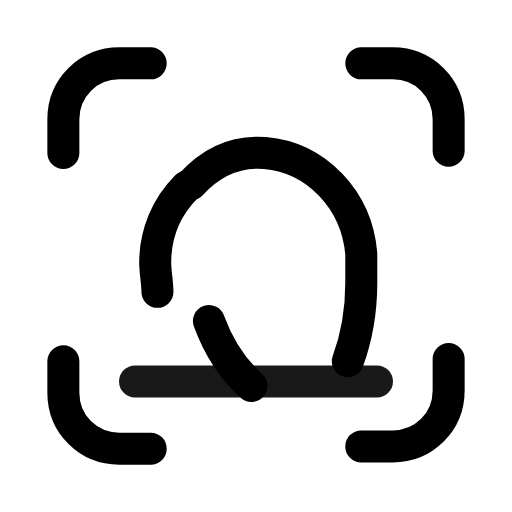
t = 0.00 s
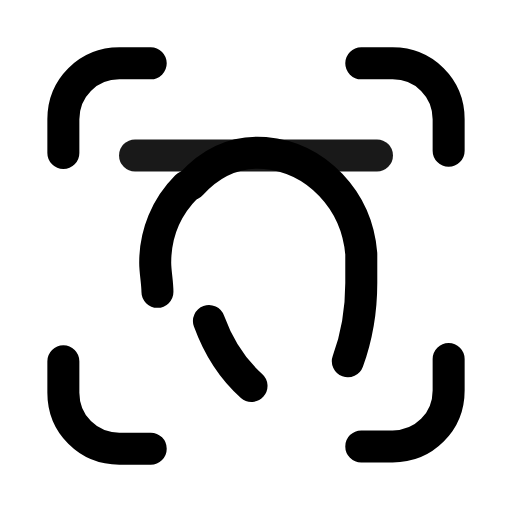
t = 0.24 s
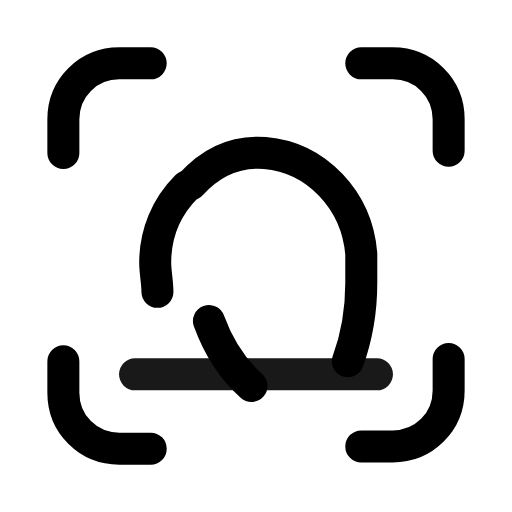
t = 0.47 s
t = 0.68 s: frame unchanged from t = 0.00 s, image omitted
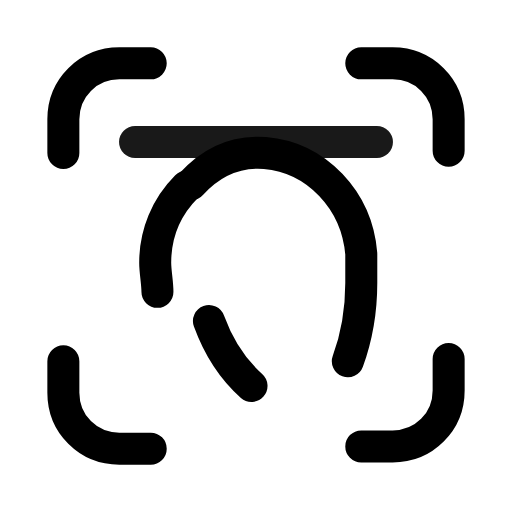
t = 0.95 s
t = 1.16 s: frame unchanged from t = 0.00 s, image omitted

The animated SVG that drew these frames (rendered in a browser with its animation timeline set to each time). Animation: 3 SMIL elements (animate=3); one cycle of 1.40 s, repeats indefinitely.

<svg xmlns="http://www.w3.org/2000/svg" width="24" height="24" viewBox="0 0 24 24" fill="none"><g transform="translate(-0.6 -0.6) scale(1.05)"><path stroke="currentColor" stroke-width="1.429" stroke-linecap="round" stroke-linejoin="round" fill="none" d="M3.4 7.4L3.4 5.9C3.4 4.5 4.5 3.4 5.9 3.4L7.3 3.4"></path><path stroke="currentColor" stroke-width="1.429" stroke-linecap="round" stroke-linejoin="round" fill="none" d="M16.7 3.4L18.1 3.4C19.5 3.4 20.6 4.5 20.6 5.9L20.6 7.3"></path><path stroke="currentColor" stroke-width="1.429" stroke-linecap="round" stroke-linejoin="round" fill="none" d="M20.6 16.6L20.6 18C20.6 19.4 19.5 20.5 18.1 20.5L16.7 20.5"></path><path stroke="currentColor" stroke-width="1.429" stroke-linecap="round" stroke-linejoin="round" fill="none" d="M7.3 20.6L5.9 20.6C4.5 20.6 3.4 19.5 3.4 18.1L3.4 16.7"></path><path stroke="currentColor" stroke-width="1.429" stroke-linecap="round" stroke-linejoin="round" fill="none" d="M9.1 8.8C10 7.8 11.1 7.3 12.4 7.4C14.7 7.6 16.5 9.5 16.7 11.9L16.7 13.2C16.7 14.4 16.5 15.6 16.1 16.7"></path><path stroke="currentColor" stroke-width="1.429" stroke-linecap="round" stroke-linejoin="round" fill="none" d="M7.6 13.6C7.6 13.2 7.5 12.7 7.5 12.3C7.5 11 8 9.8 8.9 8.9"></path><path stroke="currentColor" stroke-width="1.429" stroke-linecap="round" stroke-linejoin="round" fill="none" d="M9.9 14.9C10.3 16 10.9 17 11.8 17.8"></path><line stroke="currentColor" stroke-width="1.429" stroke-linecap="round" stroke-linejoin="round" fill="none" x1="6.6" y1="12" x2="17.4" y2="12"><animate attributeName="y1" values="17.6;17.6;6.6;17.6;17.6;17.6;17.6;6.6;17.6;17.6;17.6" keyTimes="0;0.1125;0.27;0.405;0.45;0.6;0.63;0.72;0.825;0.9;1" dur="1.4s" repeatCount="indefinite" calcMode="spline" keySplines="0.16 1 0.3 1;0.16 1 0.3 1;0.16 1 0.3 1;0.16 1 0.3 1;0.16 1 0.3 1;0.16 1 0.3 1;0.16 1 0.3 1;0.16 1 0.3 1;0.16 1 0.3 1;0.16 1 0.3 1"/><animate attributeName="y2" values="17.6;17.6;6.6;17.6;17.6;17.6;17.6;6.6;17.6;17.6;17.6" keyTimes="0;0.1125;0.27;0.405;0.45;0.6;0.63;0.72;0.825;0.9;1" dur="1.4s" repeatCount="indefinite" calcMode="spline" keySplines="0.16 1 0.3 1;0.16 1 0.3 1;0.16 1 0.3 1;0.16 1 0.3 1;0.16 1 0.3 1;0.16 1 0.3 1;0.16 1 0.3 1;0.16 1 0.3 1;0.16 1 0.3 1;0.16 1 0.3 1"/><animate attributeName="opacity" values="0.9;0.9;0.9;0.9;0.9;0.9;0.9" keyTimes="0;0.225;0.45;0.6;0.75;0.9;1" dur="1.4s" repeatCount="indefinite" calcMode="spline" keySplines="0.16 1 0.3 1;0.16 1 0.3 1;0.16 1 0.3 1;0.16 1 0.3 1;0.16 1 0.3 1;0.16 1 0.3 1"/></line></g></svg>
